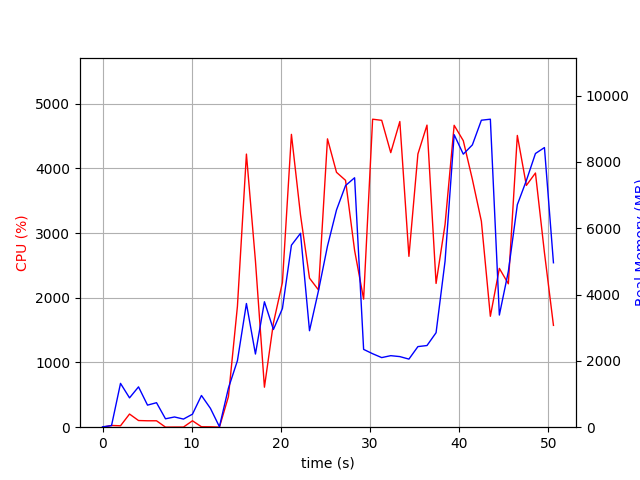

The data file committed next to this chart (first rows):
elapsed_time, nproc, cpu, mem_real, mem_virtual
4.029273986816406e-05, 1, 0.0, 10.73, 3192
1.007, 2, 26.8, 48.43, 154.8
2.015, 9, 21.8, 1321, 5247
3.026, 5, 203.2, 884.5, 3780
4.035, 6, 103.0, 1216, 4416
5.045, 3, 99.2, 665.5, 2876
6.053, 3, 99.2, 738.5, 2988
7.06, 3, 1.0, 253.3, 2326
8.069, 3, 2.0, 308.5, 2372
9.076, 3, 2.0, 244.9, 2320
10.08, 3, 99.2, 392.4, 2446
11.09, 7, 6.9, 956.2, 4137
12.1, 5, 5.9, 567.7, 3200
13.11, 1, 1.0, 14.12, 37.93
14.12, 1, 472.2, 1178, 7191
15.13, 1, 1867, 2006, 7231
16.14, 1, 4220, 3729, 9106
17.15, 1, 2570, 2206, 9162
18.16, 1, 618.0, 3782, 16842
19.16, 1, 1609, 2946, 13322
20.17, 1, 2237, 3578, 20490
21.18, 1, 4525, 5487, 21958
22.2, 1, 3279, 5846, 22038
23.21, 1, 2303, 2909, 24086
24.22, 1, 2121, 4117, 22038
25.23, 1, 4456, 5460, 28560
26.24, 1, 3938, 6551, 28560
27.25, 1, 3815, 7285, 28560
28.27, 1, 2731, 7521, 28560
29.28, 1, 1979, 2346, 26512
30.29, 1, 4759, 2216, 26512
31.31, 1, 4742, 2099, 26512
32.32, 1, 4242, 2157, 26512
33.34, 1, 4723, 2129, 26512
34.36, 1, 2640, 2053, 27024
35.37, 1, 4222, 2430, 31632
36.39, 1, 4668, 2462, 31632
37.41, 1, 2221, 2849, 32656
38.42, 1, 3134, 5009, 32656
39.44, 1, 4665, 8820, 39864
40.46, 1, 4427, 8233, 39878
41.48, 1, 3829, 8512, 39878
42.49, 1, 3182, 9255, 39878
43.5, 1, 1714, 9286, 39878
44.51, 1, 2454, 3381, 42022
45.51, 1, 2216, 4698, 39974
46.52, 1, 4508, 6708, 40326
47.53, 1, 3736, 7436, 40326
48.55, 1, 3928, 8252, 40326
49.56, 1, 2698, 8431, 40326
50.57, 1, 1573, 4958, 44534
